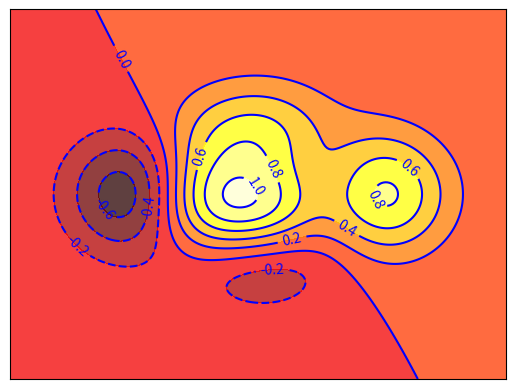

Recreate this plot in Python.
import matplotlib.pyplot as plt
import numpy as np

# 定义等高线高度函数
def f(x, y):
    return (1 - x / 2 + x ** 5 + y ** 3) * np.exp(- x ** 2 - y ** 2)

# 数据数目
n = 256
# 定义x, y
x = np.linspace(-3, 3, n)
y = np.linspace(-3, 3, n)

# 生成网格数据
X, Y = np.meshgrid(x, y)


# 填充等高线的颜色, 8是等高线分为几部分
plt.contourf(X, Y, f(X, Y), 8, alpha = 0.75, cmap = plt.cm.hot)
# 绘制等高线
C = plt.contour(X, Y, f(X, Y), 8, colors = 'b', linewidth = 0.5)
# 绘制等高线数据
plt.clabel(C, inline = True, fontsize = 10)

# 去除坐标轴
plt.xticks(())
plt.yticks(())
plt.show()